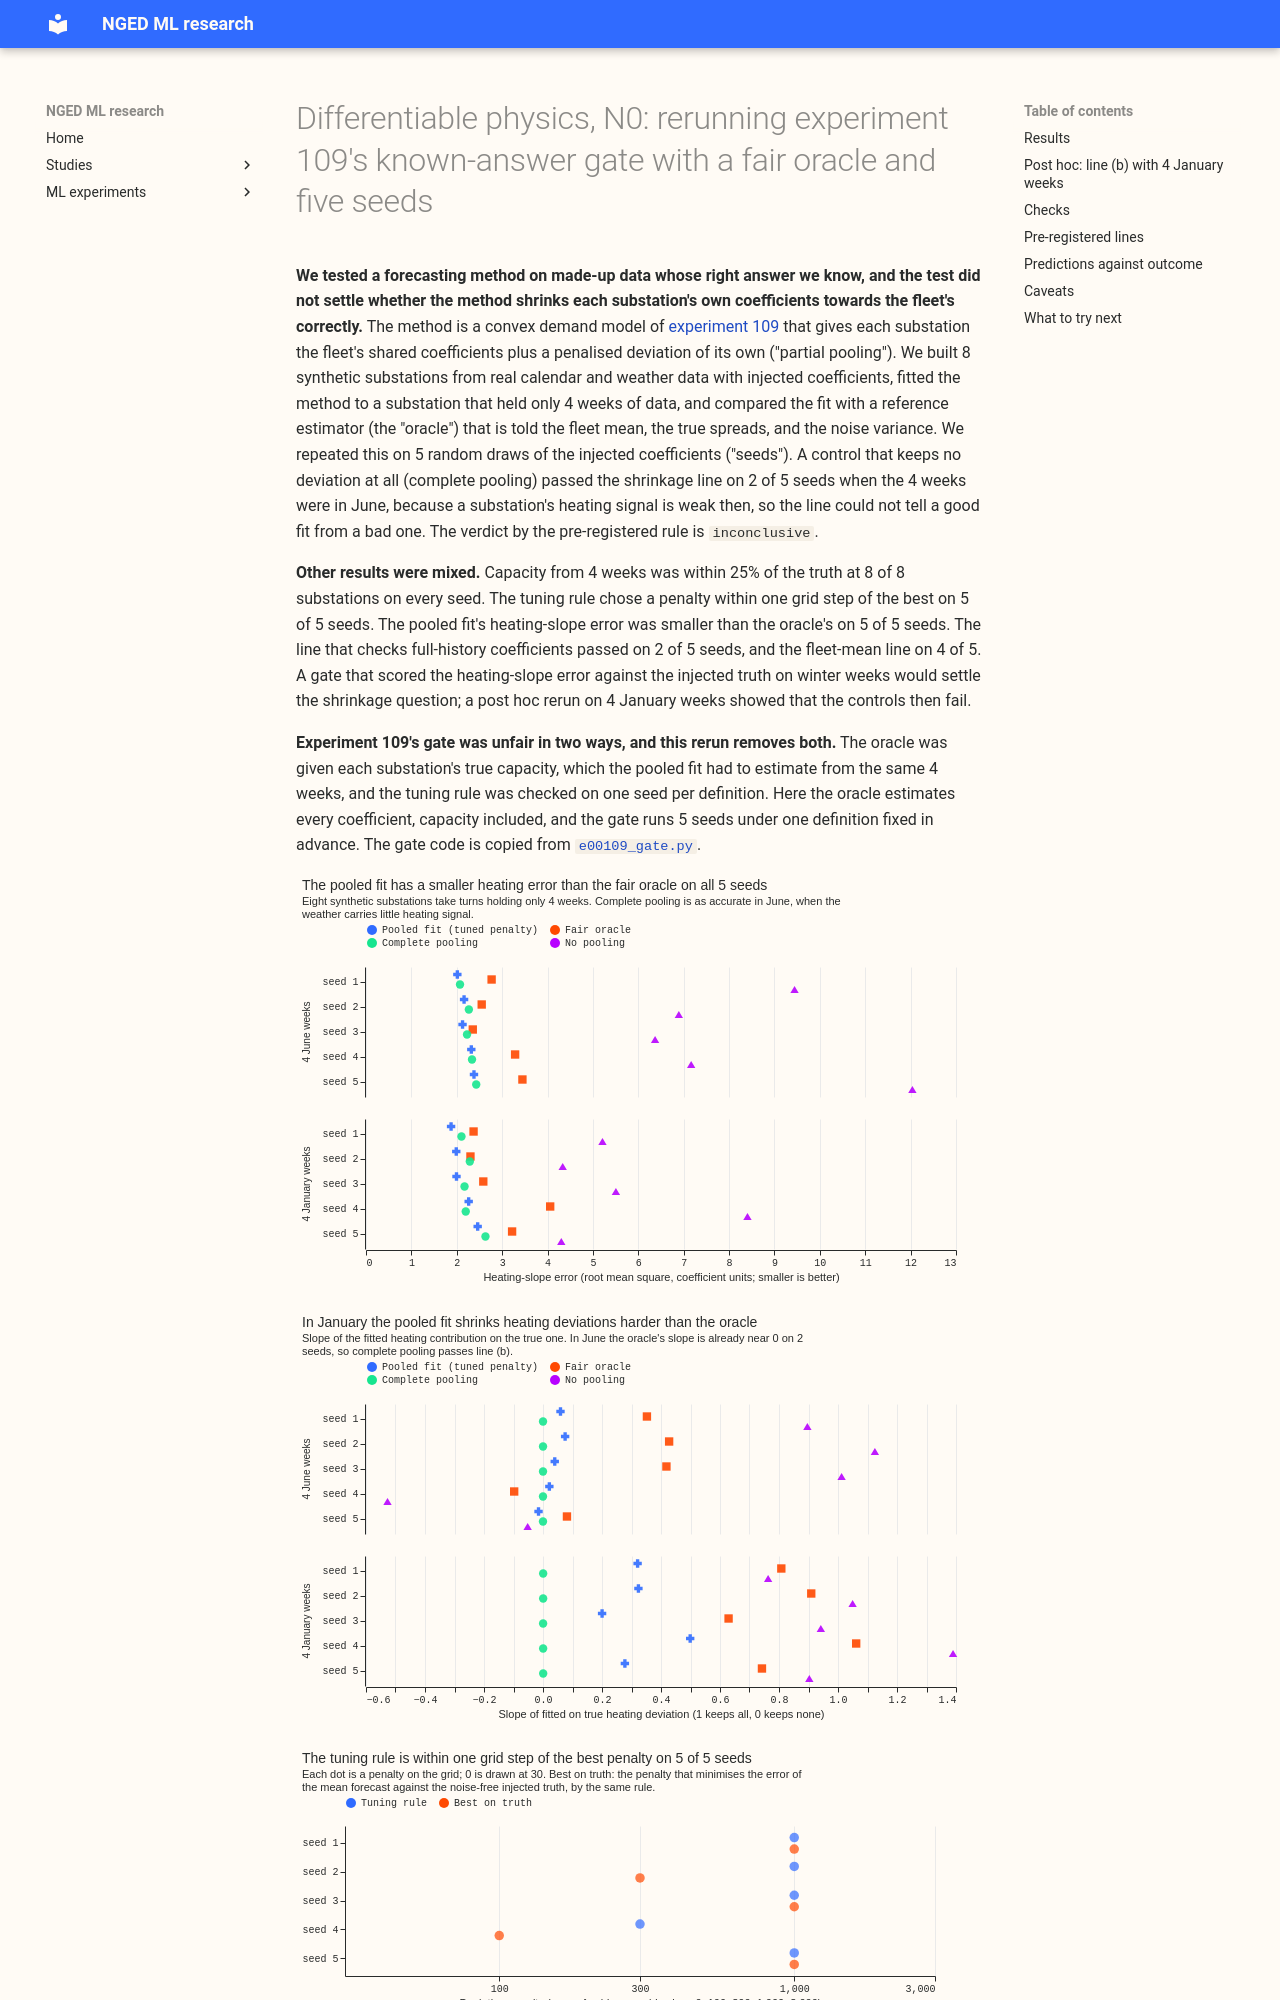

repository: openclimatefix/nged-ml-research · page: ml-experiments/00150-differentiable-physics-n0-gate-rerun-fair-oracle-five-seeds/result/index.html · generator: mkdocs

---
id: "00150"
slug: differentiable-physics-n0-gate-rerun-fair-oracle-five-seeds
theme: differentiable-physics-pooling-across-substations
also_relevant_to: [hierarchy-and-pooling]
status: done
size: >-
  medium. Stored: private files under
  data/ml-experiments/00150-differentiable-physics-n0-gate-rerun-fair-oracle-five-seeds/ (a copy of
  experiment 109's feature cache, synthetic fleets, and tuning grids); no contract or production
  table. Serving path: not touched. Degradation rule: not touched. Designs: one defensible design
  per question, fixed in this plan before any run (a fair oracle and a count of seeds). Callers: this
  experiment's scripts only; the gate code is copied from experiment 109 and the pooled fit it calls
  lives in packages/studies/ and is not changed.
hypothesis: >-
  When the reference estimator estimates every coefficient from the same 4 weeks of rows (so that no
  coefficient is fixed at its true value), the partially pooled convex model of experiment 109
  recovers the injected truth about as well as that reference on most of 5 random seeds, and its
  tuning rule picks a deviation penalty within one grid step of the best one on most of the 5 seeds.
prediction: >-
  The pooled fit passes the shrinkage line (b) on 4 or 5 of 5 seeds against a fair oracle, because
  experiment 109's oracle was better only through knowing the true capacity. The tuning rule is
  within one grid step of the best penalty on 3 or 4 of 5 seeds: the real grid has a minimum at
  3,000 rows and the synthetic grids had it at 300 to 1,000, which suggests the rule is sensitive to
  noise.
decision_rule: >-
  The gate is passed when, on at least 4 of the 5 seeds, lines (a), (b), (c), and (e) all pass, and
  both controls fail line (b) on at least 4 of the 5 seeds (so that line (b) can detect both
  over-shrinkage and under-shrinkage). The tuning rule is stable when line (d) passes on at least 4
  of the 5 seeds. Verdict `supported` if the gate is passed and the tuning rule is stable; `partly
  supported` if exactly one of the two holds; `not supported` if neither holds; `inconclusive`, checked
  first, if a control passes line (b) on 2 or more seeds, because then the line cannot tell a good
  fit from a bad one. Smallest result worth acting on: none beyond these counts, because the gate decides
  whether later experiments may start from the pooled model.
benchmark: >-
  A fair oracle: the posterior mean of a Gaussian model that knows the fleet mean of every pooled
  coefficient, each family's true spread, and the noise variance, and estimates every coefficient
  including the capacity from the same rows. Controls: the pooled fit with no pooling (penalty 0)
  and with complete pooling (penalty 1,000,000 rows). Experiment 109's five gate runs are the
  earlier record.
row_set_id: >-
  not applicable (synthetic fleets on the real calendar and weather of experiment 109's MW
  Primaries; no scored forecast rows)
metric: >-
  Gate lines (a) to (e) as defined under "Pre-registered lines", counted over seeds
verdict: inconclusive
production_status: not-for-production
adopted_in: none
date: 2026-10-21
pr: 1452
take_home_message: >-
  The rerun of the synthetic known-answer test could not say whether the pooled model shrinks
  substation deviations correctly, because a control that keeps no deviation at all passed the
  shrinkage line on 2 of 5 seeds when 4 June weeks were held. Capacity from 4 weeks was within 25%
  of the truth at 8 of 8 synthetic substations on every seed, the tuning rule picked a penalty within
  one grid step of the best on 5 of 5 seeds, and the pooled fit's heating error was below a fair
  reference estimator's on 5 of 5 seeds. The full-history line passed on only 2 of 5 seeds. A
  post hoc rerun on 4 January weeks separated the controls, so a test that scores heating error
  against the injected truth in winter should settle the question.
advice:
  - >-
    Do not use a slope against an oracle with independent noise as a shrinkage test for the pooled
    model: with 4 weeks of data the fair oracle's heating error was 2.3 to 4.1 against 1.9 to 2.5
    for the pooled fit in January (post hoc), so the oracle was the worse estimator there; the cause
    is not isolated (Results).
  - >-
    Hold 4 winter weeks, not 4 June weeks, when a gate tests heating shrinkage: in June complete
    pooling passed line (b) on 2 of 5 seeds, in January it failed on 5 of 5 (line (b) controls).
  - >-
    If a later experiment starts from the pooled convex model N, use its tuning rule and expect
    capacity from 4 weeks within 25% at 8 of 8 synthetic substations on 5 of 5 seeds; the rule was
    within one grid step of the best penalty on 5 of 5 seeds (lines (e) and (d)). The shrinkage and full-history
    lines did not pass (lines (b) and (c)).
  - >-
    Keep the 0.85 bar for line (c) only if the gate is rerun with it justified: the full-history
    slope was 0.82 to 0.94 and passed on 2 of 5 seeds, so the line as set sits at the noise level
    (line (c)).
code: ml-experiments/00150-differentiable-physics-n0-gate-rerun-fair-oracle-five-seeds/
---
